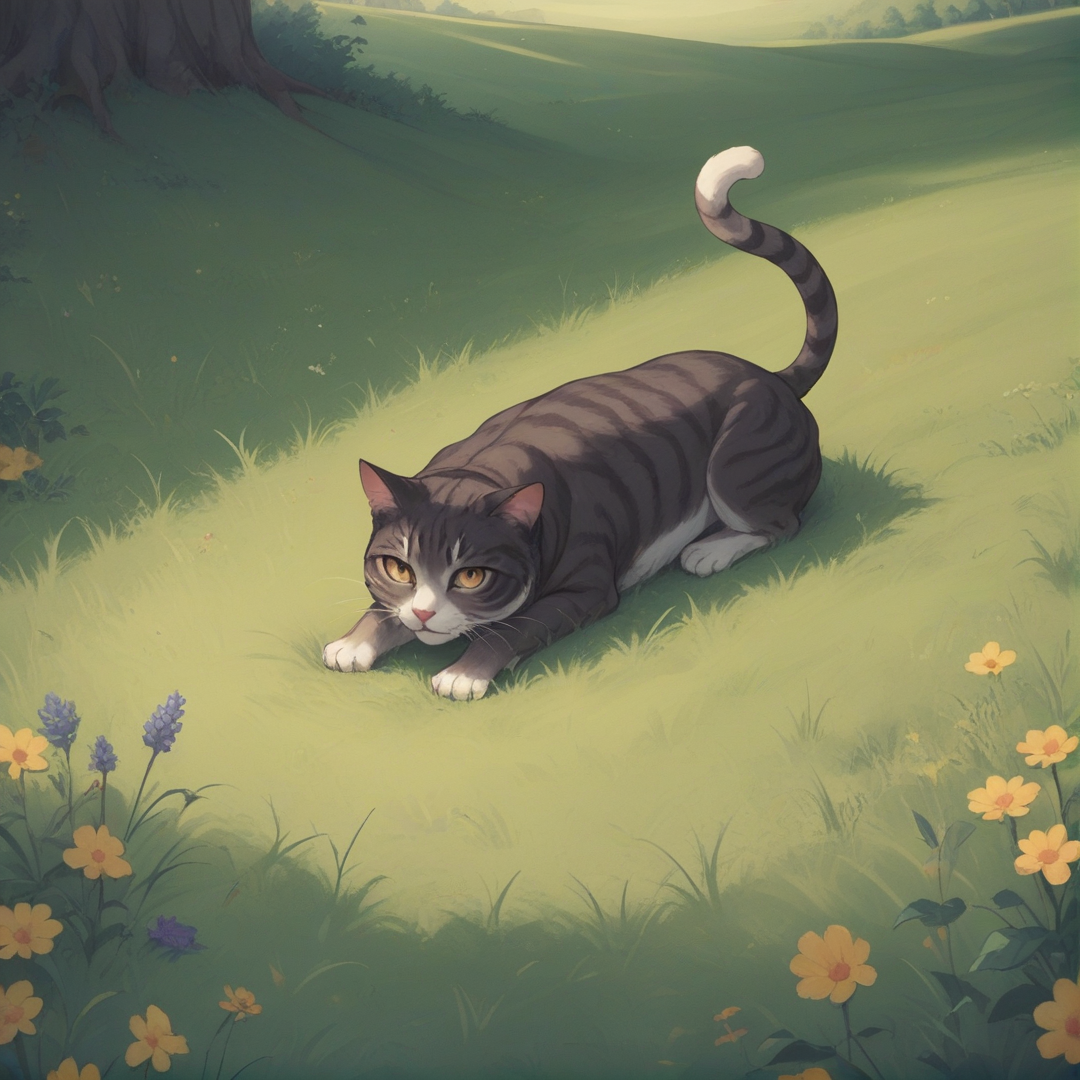
Generation parameters embedded in this image by AUTOMATIC1111 Stable Diffusion web UI or a fork of it (Forge, ...) (PNG 'parameters' text chunk):
score_9, score_8_up, score_7_up, BREAK
a cat, a rainbow, a grassy field, anime
Negative prompt: 1girl, a girl, a boy, a human, two tails,
Steps: 25, Sampler: Euler a, CFG scale: 4, Seed: 513947615, Size: 1080x1080, Model hash: 529c72f6c3, Model: mfcgPDXL_v10, Version: v1.8.0